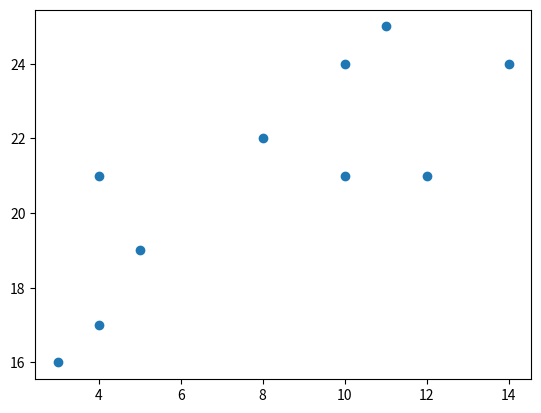

Here is the Python script that generated this plot:
import matplotlib.pyplot as plt 

x = [4,5,10,4,3,11,14,8,10,12]
y = [21,19,24,17,16,25,24,22,21,21]

plt.scatter(x,y)

plt.show()